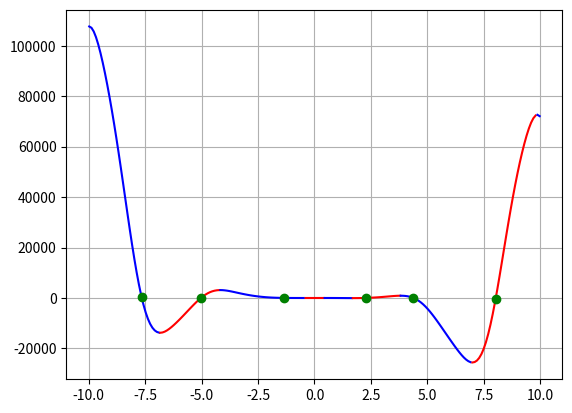

Source code (Python):
import numpy as np
import matplotlib.pyplot as plt

def func(x, a, b, c, d, e):
    return a*x**4*np.sin(np.cos(x)) + b*x**3 + c*x**2 + d*x + e

koef = [-12, -18, 5, 10, -30]
x_limit = [-10, 10]
x = np.arange(x_limit[0], x_limit[1], 0.01)
color = 'r'
x_change = []
x_root = []
func_direct = -1

def change_color():
    global color
    if color == 'r':
        color = 'b'
    else:
        color = 'r'
    return color

for i in range(len(x) - 1):
    if func_direct == -1:
        if func(x[i], *koef) < func(x[i+1], *koef):
            func_direct = 1
            x_change.append((x[i], func(x[i], *koef)))
    else:
        if func(x[i], *koef) > func(x[i+1], *koef):
            func_direct = -1
            x_change.append((x[i], func(x[i], *koef)))

for i in range(len(x) - 1):
    if (func(x[i], *koef) > 0 and func(x[i+1], *koef) < 0) or (func(x[i], *koef) < 0 and func(x[i+1], *koef) > 0):
        x_root.append((x[i], func(x[i], *koef)))

print(len(x_root))
print(x_root)

x_cur = np.arange(x_limit[0], x_change[0][0], 0.1)
plt.plot(x_cur, func(x_cur, *koef), change_color())
for i in range(len(x_change) - 1):
    x_cur = np.arange(x_change[i][0], x_change[i+1][0], 0.1)
    plt.plot(x_cur, func(x_cur, *koef), change_color())
x_cur = np.arange(x_change[-1][0], x_limit[1], 0.1)
plt.plot(x_cur, func(x_cur, *koef), change_color())

for x_cur in x_root:
    plt.plot(x_cur[0], func(x_cur[0], *koef), 'go')

plt.grid(visible=True)

plt.show()